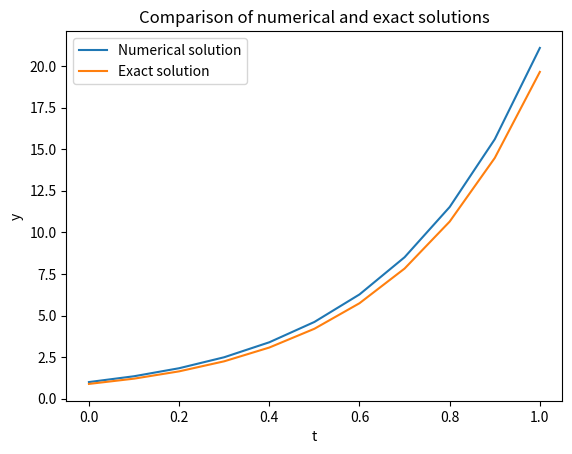

The script that saved this image:
"""
[redacted]
Date: 12/23/2023
Numerical integration of a system of first-order differential
equations by choice of Runge-Kutta methods RK1, RK2, RK3. or RK4.
    Converted From Matlab to Python from: 
    "Orbital Mechanics for Engineering Students" (2013), 
    Appendix D, D.2.
Version: 1.0
Contact: [email redacted]
"""


import numpy as np

def rk1_4(ode_function, tspan, y0, h, rk):
    """
    Runge-Kutta method for solving ordinary differential equations (ODEs).

    Parameters:
    - ode_function: The function that defines the ODE system. 
      It should take two arguments: t (time) and y (state vector) and will return the function.
      can return an np.array of differential equations. 
      See the example below for example usage or the test of the function in test_runge_kutta.py.
    - tspan: A list or tuple containing the start and end time of the integration interval.
    - y0: The initial state vector.
    - h: The step size for the integration.
    - rk: The order of the Runge-Kutta method to use. Must be 1, 2, 3, or 4.

    Returns:
    - tout: Numpy array containing the time values at which the solution is computed.
    - yout: Numpy array containing the solution of the ODE system at each time point.

    Raises:
    - ValueError: If the parameter rk is not 1, 2, 3, or 4.
    """
    
    if rk == 1:
        n_stages = 1
        a = [0]
        b = [0]
        c = [1]
    elif rk == 2:
        n_stages = 2
        a = [0, 1]
        b = np.array([[0], [1]])
        c = [1/2, 1/2]
    elif rk == 3:
        n_stages = 3
        a = [0, 1/2, 1]
        b = np.array([[0, 0], [1/2, 0], [-1, 2]])
        c = [1/6, 2/3, 1/6]
    elif rk == 4:
        n_stages = 4
        a = [0, 1/2, 1/2, 1]
        b = np.array([[0, 0, 0], [1/2, 0, 0], [0, 1/2, 0], [0, 0, 1]])
        c = [1/6, 1/3, 1/3, 1/6]
    else:
        raise ValueError('The parameter rk must have the value 1, 2, 3 or 4.')

    t0 = tspan[0]
    tf = tspan[1]
    t = t0
    y = y0
    tout = [t0]  # Initialize tout as a list
    yout = [y0]  # Initialize yout as a list

    f = np.zeros((len(y0), n_stages))

    while t + h <= tf:
        ti = t
        yi = y
        for i in range(n_stages):
            t_inner = ti + a[i]*h
            y_inner = yi
            for j in range(i):
                y_inner = y_inner + h*b[i,j]*f[:,j]
            f[:,i] = ode_function(t_inner, y_inner)
        h = min(h, tf-t)
        t = t + h
        y = yi + h*np.dot(f, c)
        tout.append(t)  # Append t to the list
        yout.append(y)  # Append y to the list

    # Convert tout and yout to numpy arrays after the loop
    tout = np.vstack(tout)
    yout = np.vstack(yout)

    return tout, yout


# Example usage for the ODE y' = 3y + t, y(0) = 1.
if __name__ == '__main__':
    # Define the ODE function
    def ode_function(t, y):
        return 3*y[0] + t  # y' = 3y + t

    # Define the initial conditions and parameters
    tspan = [0, 1]
    y0 = [1]
    h = 0.1
    rk = 2

    # Call the rk1_4 function
    tout, yout = rk1_4(ode_function, tspan, y0, h, rk)

    # Calculate the exact solution
    y_exact = np.exp(3*tout) - tout/3 - 1/9

    # Print the maximum error between the numerical solution and the exact solution
    print('Maximum error:', np.max(np.abs(yout[:,0] - y_exact[:,0])))
    number_of_steps = len(tout)
    print('Number of steps:', number_of_steps)

    # Plotting
    import matplotlib.pyplot as plt

    # Plot the numerical solution
    plt.plot(tout, yout[:,0], label='Numerical solution')

    # Plot the exact solution
    plt.plot(tout, y_exact, label='Exact solution')

    # Add a legend
    plt.legend()

    # Add labels and a title
    plt.xlabel('t')
    plt.ylabel('y')
    plt.title('Comparison of numerical and exact solutions')

    # Show the plot
    plt.show()